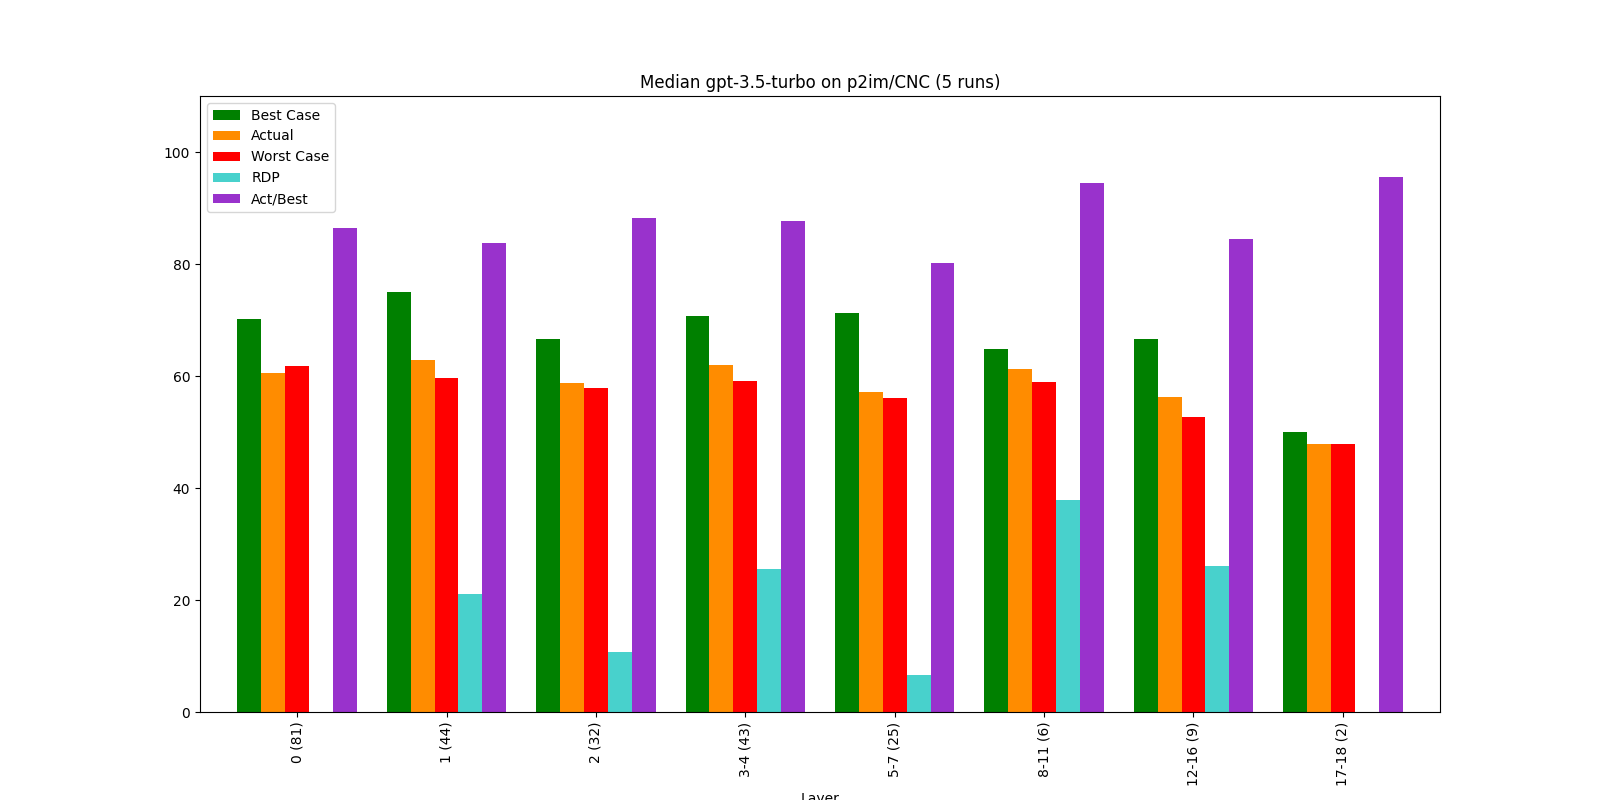

Values plotted in this chart, from the file beside it:
, Bucket, Layer, Actual, Best Case, Worst Case, Act/Best, Act vs Best (direct), RDP, Change, Counted Actual, Counted Best, Counted Worst
0, 0, 0 (81), 60.53, 70.1, 61.84, 86.35, 70.73, -15.94, 60.53, 81.0, 81.0, 81.0
1, 1, 1 (44), 62.84, 75.08, 59.57, 83.7, 66.75, 21.07, 3.83, 44.0, 44.0, 44.0
2, 2, 2 (32), 58.7, 66.54, 57.77, 88.22, 69.49, 10.66, -6.58, 32.0, 32.0, 32.0
3, 3, 3-4 (43), 62.05, 70.73, 59.08, 87.73, 73.26, 25.51, 5.71, 43.0, 43.0, 42.0
4, 4, 5-7 (25), 57.12, 71.3, 56.13, 80.11, 66.57, 6.55, -7.95, 25.0, 24.0, 25.0
5, 5, 8-11 (6), 61.19, 64.83, 58.97, 94.39, 66.12, 37.9, 7.12, 6.0, 6.0, 6.0
6, 6, 12-16 (9), 56.26, 66.59, 52.64, 84.49, 71.79, 25.99, -8.05, 9.0, 9.0, 9.0
7, 7, 17-18 (2), 47.78, 50.0, 47.78, 95.56, 78.33, 0.0, -15.08, 2.0, 2.0, 2.0
